The GitHub repository Leechion/SwinTransCT contains a labelled image folder "data" with 2 categories: full dose, low dose. Examples follow, each with its label.

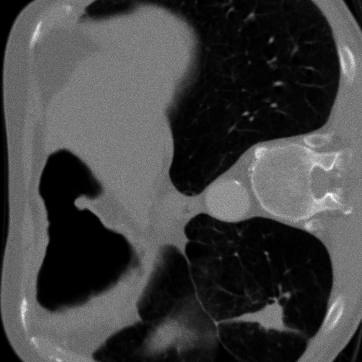
Label: low dose

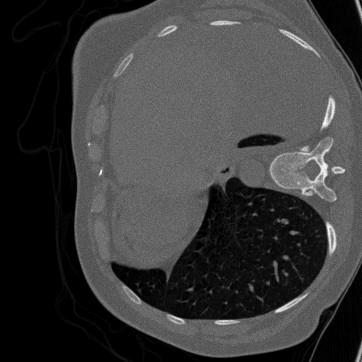
Label: low dose

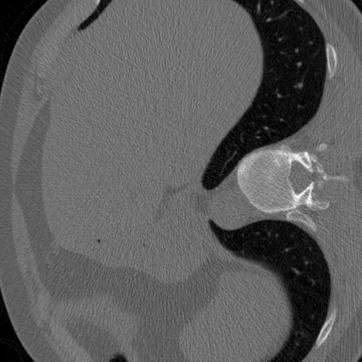
Label: full dose

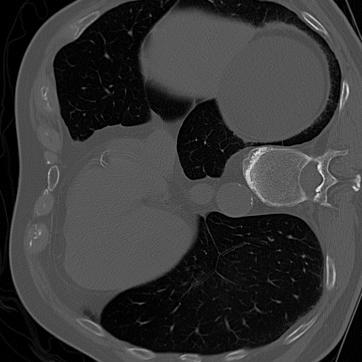
Label: full dose

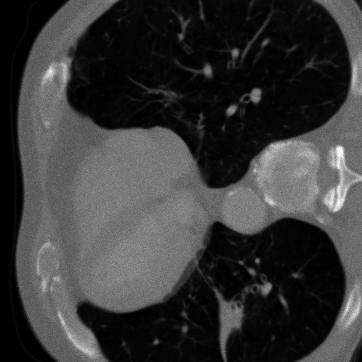
Label: low dose

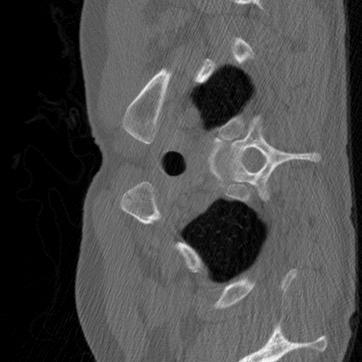
Label: full dose
